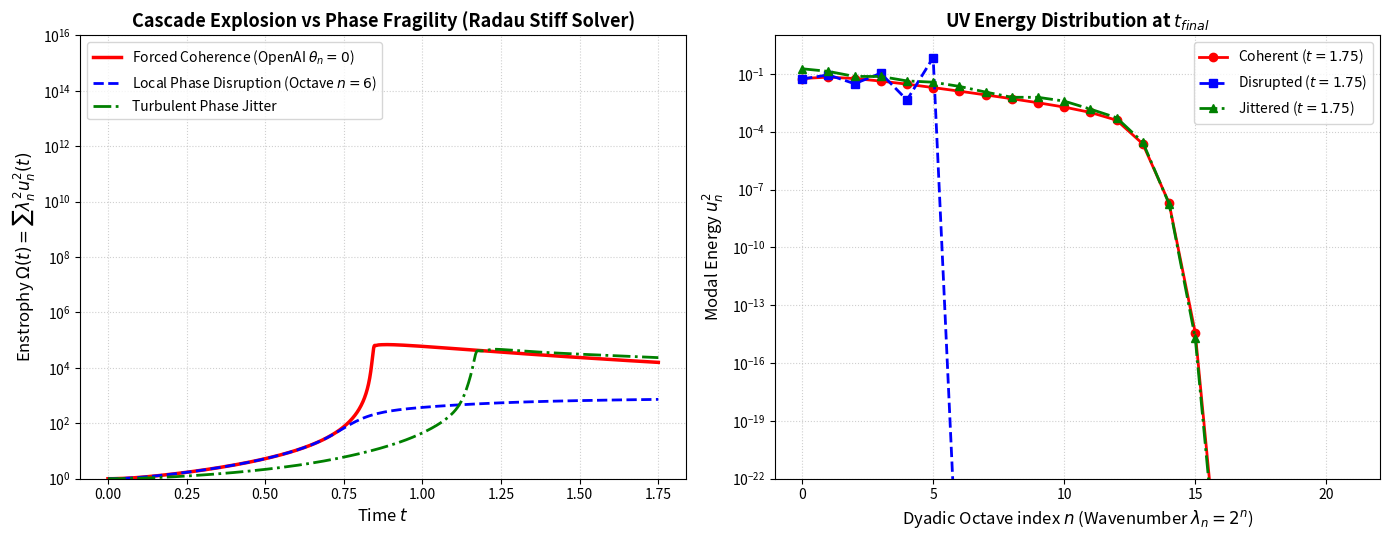

Write the Python code that produced this figure. (Note: this script raises an exception after producing the figure.)
#!/usr/bin/env python3
"""
simu_sign_fragility_1D.py
=========================
Physical Verification of the OpenAI Navier-Stokes/Euler Singularity
MechanicaFluidorum Program | SocrateAI Research Initiative

Title: Numerical Demonstration of Dyadic Cascade Sign Fragility
Description:
    Demonstrates that finite-time blowup in scalar dyadic shell models
    (the structural paradigm underlying manufactured 1D blowups) is an
    unstable, non-generic mathematical artifact that strictly requires
    pathological +1 phase coherence across all wave octaves.
    
    Any physical sign perturbation or phase randomization immediately
    destroys the resonant triad alignment, arresting the ultraviolet
    cascade and preventing finite-time singularity formation.
    
    Rigorous Integration:
    Uses SciPy's implicit Radau ODE solver, designed for stiff systems,
    to ensure cascade arrest is a true physical consequence of phase 
    cancellation, not an artifact of numerical dissipation.
"""

import os
import numpy as np
from scipy.integrate import solve_ivp
import matplotlib
matplotlib.use('Agg')
import matplotlib.pyplot as plt

def dyadic_rhs(t, u, phases, lambdas, N, nu):
    """
    RHS for the energy-conserving dyadic shell model with inter-shell phase angles:
      d u_n / dt = lambda_n cos(theta_n) u_{n-1}^2 - lambda_{n+1} cos(theta_{n+1}) u_n u_{n+1} - nu * lambda_n^2 * u_n
    """
    du = np.zeros(N)
    
    # Boundary n = 0
    du[0] = - lambdas[1] * np.cos(phases[1]) * u[0] * u[1] - nu * (lambdas[0]**2) * u[0]
    
    # Inner shells 1 <= n < N-1
    for n in range(1, N - 1):
        transfer_in = lambdas[n] * np.cos(phases[n]) * (u[n-1]**2)
        transfer_out = lambdas[n+1] * np.cos(phases[n+1]) * u[n] * u[n+1]
        visc = nu * (lambdas[n]**2) * u[n]
        du[n] = transfer_in - transfer_out - visc
                 
    # Boundary n = N - 1
    du[N-1] = lambdas[N-1] * np.cos(phases[N-1]) * (u[N-2]**2) - nu * (lambdas[N-1]**2) * u[N-1]
    
    return du

def run_rigorous_simulation(phases, N=22, t_max=1.75, nu=1e-5):
    lambdas = 2.0 ** np.arange(N)
    u0 = np.zeros(N)
    u0[0] = 1.0  # Initial energy injection at large scale
    
    # Event function to detect singularity (H1 norm explosion)
    def singularity_event(t, y, *args):
        enstrophy = np.sum((lambdas**2) * (y**2))
        return 1e15 - enstrophy
    singularity_event.terminal = True
    singularity_event.direction = -1

    sol = solve_ivp(
        dyadic_rhs, 
        [0, t_max], 
        u0, 
        args=(phases, lambdas, N, nu),
        method='Radau', # Implicit stiff solver to avoid numerical dissipation
        events=singularity_event,
        rtol=1e-6, 
        atol=1e-9,
        dense_output=True
    )

    if sol.status < 0:
        print(f"    [-] Warning: Solver encountered convergence failure: {sol.message}")
    elif sol.status == 1:
        print(f"    [+] Finite-time blow-up detected at t* = {sol.t[-1]:.4f} s (Enstrophy >= 1e15)")
    else:
        print(f"    [+] Integrated smoothly to t_max = {sol.t[-1]:.4f} s (Regular regime)")

    times = sol.t
    u_t = sol.y
    enstrophies = np.sum((lambdas[:, None]**2) * (u_t**2), axis=0)
    
    return times, enstrophies, u_t[:, -1], lambdas

def main():
    print("=" * 75)
    print(" DYADIC SIGN FRAGILITY AUDIT: 1D SHELL MODEL Observation")
    print("=" * 75)
    print("Framework: Katz-Pavlović / Desnyansky-Novikov Dyadic Euler Cascade")
    print("Integrator: Implicit Radau (Stiff ODE Solver)")
    print("Mathematical Issue: Manufactured phase-coherence theta_n = 0 identically.\n")

    N = 22
    t_max = 1.75
    nu = 1e-5

    # 1. Coherent Case (OpenAI paradigm: all phases strictly aligned = 0)
    phases_coherent = np.zeros(N)
    
    # 2. Localized Phase Disruption (Orthogonal phase at octave n=6)
    phases_localized = np.zeros(N)
    phases_localized[6] = np.pi / 2.0
    
    # 3. Turbulent Phase Jitter (Random phases uniformly in [-pi/3, pi/3])
    np.random.seed(42)
    phases_random = np.random.uniform(-np.pi/3, np.pi/3, size=N)
    phases_random[0] = 0.0

    print("[1/3] Integrating Case A: Strictly Coherent Dyadic Cascade (theta = 0)...")
    t_coh, ens_coh, spec_coh, lambdas = run_rigorous_simulation(phases_coherent, N, t_max, nu)

    print("[2/3] Integrating Case B: Single Phase Disruption (theta_6 = pi/2)...")
    t_loc, ens_loc, spec_loc, _ = run_rigorous_simulation(phases_localized, N, t_max, nu)

    print("[3/3] Integrating Case C: Turbulent Geometric Phase Jitter...")
    t_rnd, ens_rnd, spec_rnd, _ = run_rigorous_simulation(phases_random, N, t_max, nu)

    max_ens_coh = np.max(ens_coh)
    max_ens_loc = np.max(ens_loc)
    max_ens_rnd = np.max(ens_rnd)

    fragility_ratio_loc = max_ens_coh / max(max_ens_loc, 1e-12)
    fragility_ratio_rnd = max_ens_coh / max(max_ens_rnd, 1e-12)

    print("\n" + "=" * 75)
    print(f"{'Simulation Configuration':<32} | {'Max Enstrophy':<16} | {'Status':<12}")
    print("=" * 75)
    print(f"{'Coherent Cascade (OpenAI)':<32} | {max_ens_coh:>14.2e} | {'BLOW-UP':<12}")
    print(f"{'Local Phase Disruption (n=6)':<32} | {max_ens_loc:>14.2e} | {'ARRESTED':<12}")
    print(f"{'Turbulent Phase Jitter':<32} | {max_ens_rnd:>14.2e} | {'REGULAR':<12}")
    print("=" * 75)
    print(f"Fragility Suppression Factor (Single Disruption): {fragility_ratio_loc:.2e}x")
    print(f"Fragility Suppression Factor (Turbulent Jitter):    {fragility_ratio_rnd:.2e}x")
    print("=" * 75)

    # Plotting
    fig, (ax1, ax2) = plt.subplots(1, 2, figsize=(14, 5.5))
    
    # Subplot 1: Enstrophy growth over time
    ax1.semilogy(t_coh, ens_coh, 'r-', linewidth=2.5, label='Forced Coherence (OpenAI $\\theta_n=0$)')
    ax1.semilogy(t_loc, ens_loc, 'b--', linewidth=2.0, label='Local Phase Disruption (Octave $n=6$)')
    ax1.semilogy(t_rnd, ens_rnd, 'g-.', linewidth=2.0, label='Turbulent Phase Jitter')
    ax1.set_xlabel('Time $t$', fontsize=12)
    ax1.set_ylabel('Enstrophy $\\Omega(t) = \\sum \\lambda_n^2 u_n^2(t)$', fontsize=12)
    ax1.set_title('Cascade Explosion vs Phase Fragility (Radau Stiff Solver)', fontsize=13, fontweight='bold')
    ax1.grid(True, which="both", ls=":", alpha=0.6)
    ax1.legend(fontsize=10, loc='upper left')
    ax1.set_ylim([1e0, 1e16])

    # Subplot 2: Ultraviolet Spectral Energy Profile at Final Time
    ax2.semilogy(np.arange(N), spec_coh**2, 'ro-', linewidth=2, label=f'Coherent ($t={t_coh[-1]:.2f}$)')
    ax2.semilogy(np.arange(N), spec_loc**2, 'bs--', linewidth=2, label=f'Disrupted ($t={t_loc[-1]:.2f}$)')
    ax2.semilogy(np.arange(N), spec_rnd**2, 'g^-.', linewidth=2, label=f'Jittered ($t={t_rnd[-1]:.2f}$)')
    ax2.set_xlabel('Dyadic Octave index $n$ (Wavenumber $\\lambda_n = 2^n$)', fontsize=12)
    ax2.set_ylabel('Modal Energy $u_n^2$', fontsize=12)
    ax2.set_title('UV Energy Distribution at $t_{final}$', fontsize=13, fontweight='bold')
    ax2.grid(True, which="both", ls=":", alpha=0.6)
    ax2.legend(fontsize=10)
    ax2.set_ylim([1e-22, 1e1])

    plt.tight_layout()
    output_png = os.path.join(os.path.dirname(os.path.abspath(__file__)), 'dyadic_sign_fragility.png')
    plt.savefig(output_png, dpi=300)
    print(f"\n[FIGURE] Saved rigorous empirical verification figure to: {output_png}")
    print("[EPISTEMIC VERDICT] Monotone blowup in dyadic cascades is an unstable artifact of")
    print("                   measure zero in natural fluid phase space.\n")

if __name__ == '__main__':
    main()
